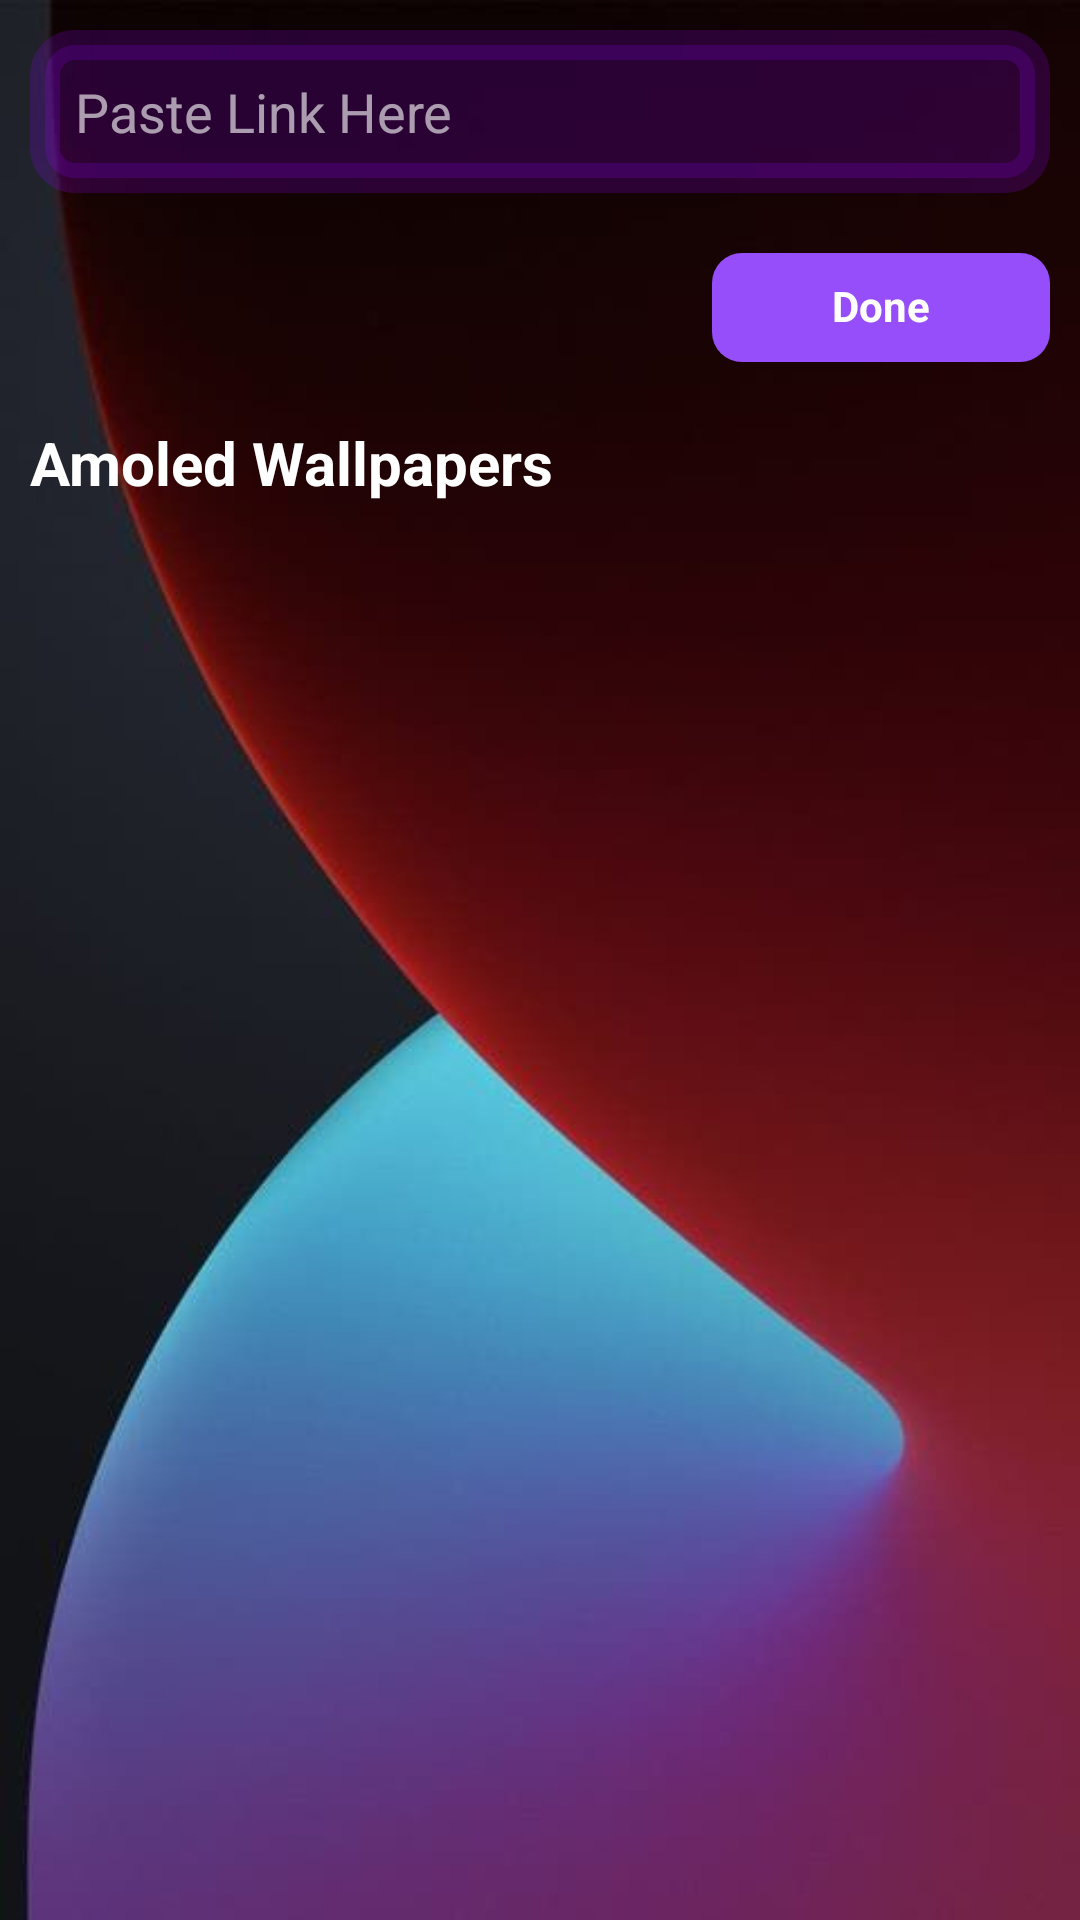

Write the Android layout XML for this screen, with the resource values it uses.
<!-- AndroidManifest.xml: application theme Theme.WallpaperFireBas -->
<!-- res/layout/activity_bomactivity.xml -->
<?xml version="1.0" encoding="utf-8"?>
<LinearLayout
    xmlns:android="http://schemas.android.com/apk/res/android"
    xmlns:app="http://schemas.android.com/apk/res-auto"
    xmlns:tools="http://schemas.android.com/tools"
    android:layout_width="match_parent"
    android:layout_height="match_parent"
    android:gravity="end"
    android:background="@drawable/fondoprincip"
    android:orientation="vertical"
    tools:context=".BOMActivity">

    <EditText
        android:id="@+id/edt_link"
        android:layout_width="match_parent"
        android:layout_height="wrap_content"
        android:layout_margin="10dp"
        android:background="@drawable/edt_shape"
        android:padding="15dp"
        android:maxLines="2"
        android:textColorHint="#9CFFFFFF"
        android:hint="Paste Link Here"/>

    <TextView
        android:id="@+id/btn_done"
        android:layout_width="wrap_content"
        android:layout_height="wrap_content"
        android:layout_margin="10dp"
        android:paddingStart="40dp"
        android:paddingTop="10dp"
        android:paddingEnd="40dp"
        android:paddingBottom="10dp"
        android:background="@drawable/btn_shape"
        android:textColor="@color/white"
        android:includeFontPadding="false"
        android:textStyle="bold"
        android:text="Done"/>

    <TextView
        android:layout_width="match_parent"
        android:layout_height="wrap_content"
        android:layout_margin="10dp"
        android:layout_marginBottom="10dp"
        android:gravity="start"
        android:layout_marginTop="30dp"
        android:textStyle="bold"
        android:text="Amoled Wallpapers"
        android:textColor="@color/white"
        android:textSize="20sp"/>

    <androidx.recyclerview.widget.RecyclerView
        android:id="@+id/rcv_BOM"
        android:layout_width="match_parent"
        android:layout_height="match_parent"
        android:layout_marginStart="10dp"
        android:layout_marginEnd="10dp"/>

</LinearLayout>
<!-- resources referenced by this layout -->
<resources>
  <color name="white">#FFFFFFFF</color>
  <!-- drawable btn_shape (drawable) -->
  <?xml version="1.0" encoding="utf-8"?>
  <shape
      xmlns:android="http://schemas.android.com/apk/res/android"
      android:shape="rectangle">
  
      <solid android:color="#964EFA"/>
      <corners android:radius="10dp"/>
  
  </shape>
  <!-- drawable edt_shape (drawable) -->
  <?xml version="1.0" encoding="utf-8"?>
  <shape
      xmlns:android="http://schemas.android.com/apk/res/android"
      android:shape="rectangle"
      android:tint="#319200FF"
      >
  
      <stroke
          android:width="10dp"
          android:color="#FFFFFF"/>
      <corners
          android:radius="10dp"
          />
  
  </shape>
  <!-- drawable fondoprincip: jpg bitmap (drawable, 13019 bytes) -->
  <style name="Theme.WallpaperFireBas" parent="Theme.MaterialComponents.DayNight.NoActionBar">
          
          <item name="colorPrimary">@color/black</item>
          <item name="colorPrimaryVariant">@color/black</item>
          <item name="colorOnPrimary">@color/white</item>
          
          <item name="colorSecondary">@color/teal_200</item>
          <item name="colorSecondaryVariant">@color/teal_700</item>
          <item name="colorOnSecondary">@color/black</item>
          
          <item name="android:forceDarkAllowed" tools:targetApi="q">false</item>
          <item name="android:statusBarColor" tools:targetApi="l">?attr/colorPrimaryVariant</item>
          
      </style>
  <color name="black">#FF000000</color>
  <color name="teal_200">#FF03DAC5</color>
  <color name="teal_700">#FF018786</color>
</resources>
